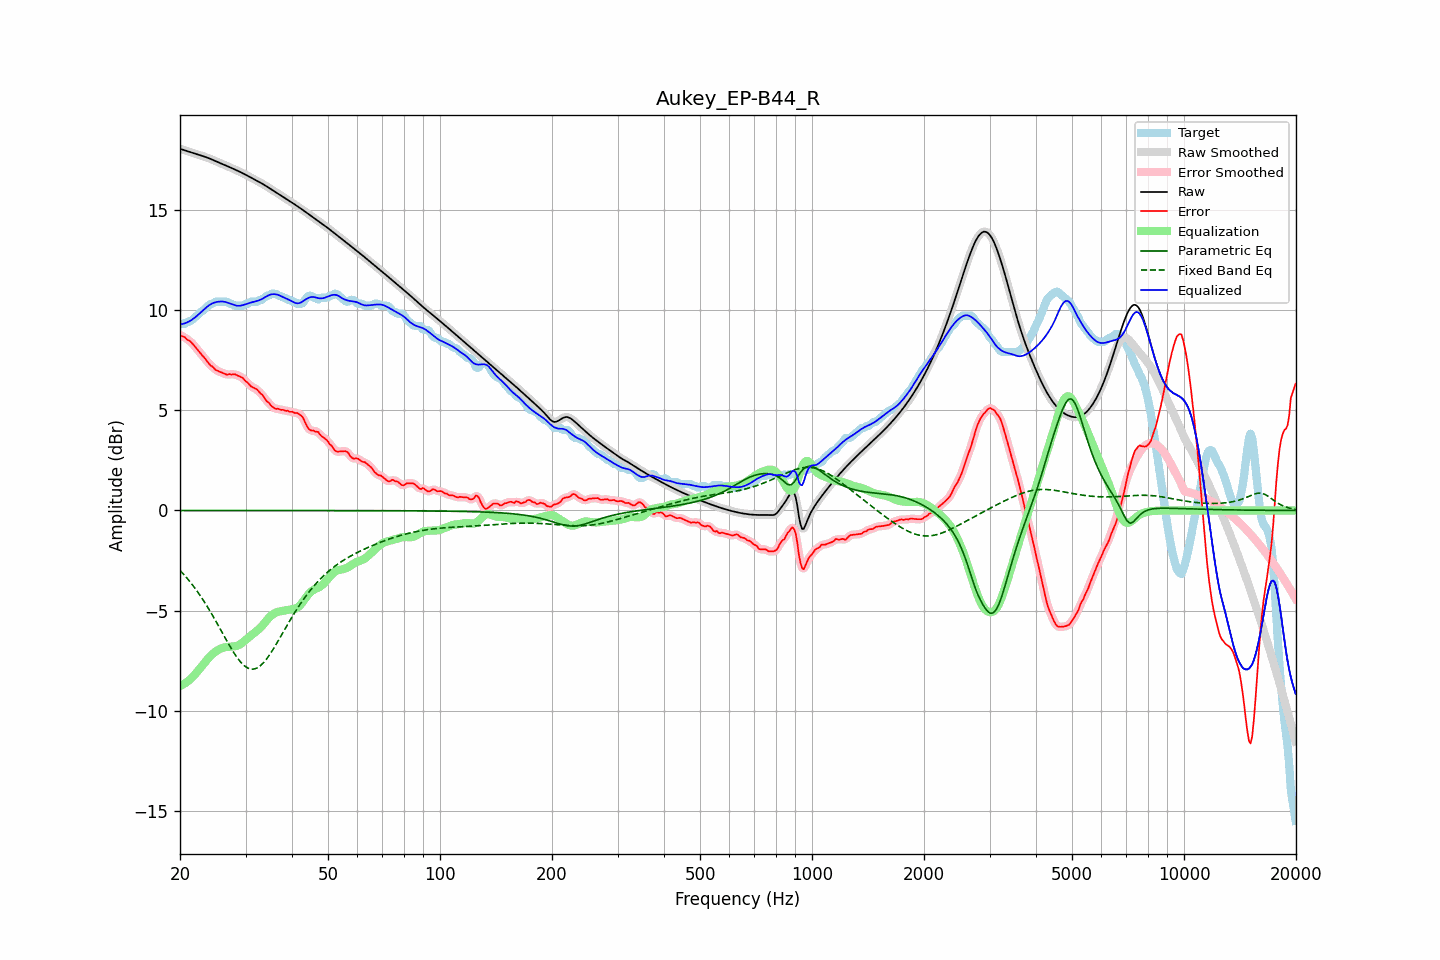

Source data for this figure (header and first rows):
frequency, raw, error, smoothed, error_smoothed, equalization, parametric_eq, fixed_band_eq, equalized_raw, equalized_smoothed, target
20.00, 18.04, 8.76, 18.04, 8.76, -8.76, -0.00, -2.99, 9.28, 9.28, 9.28
20.20, 18.01, 8.70, 18.01, 8.71, -8.72, -0.00, -3.07, 9.29, 9.29, 9.31
20.40, 17.99, 8.67, 17.99, 8.67, -8.67, -0.00, -3.16, 9.31, 9.31, 9.31
20.61, 17.96, 8.65, 17.96, 8.62, -8.63, -0.00, -3.25, 9.33, 9.33, 9.31
20.81, 17.93, 8.55, 17.93, 8.57, -8.57, -0.00, -3.34, 9.36, 9.36, 9.38
21.02, 17.91, 8.50, 17.91, 8.51, -8.51, -0.00, -3.44, 9.40, 9.40, 9.41
21.23, 17.88, 8.47, 17.88, 8.45, -8.44, -0.00, -3.53, 9.44, 9.44, 9.42
21.44, 17.86, 8.39, 17.86, 8.39, -8.37, -0.00, -3.63, 9.49, 9.49, 9.47
21.66, 17.83, 8.30, 17.83, 8.30, -8.29, -0.00, -3.74, 9.54, 9.54, 9.53
21.87, 17.81, 8.21, 17.81, 8.21, -8.20, -0.00, -3.84, 9.61, 9.61, 9.60
22.09, 17.78, 8.11, 17.78, 8.11, -8.11, -0.00, -3.95, 9.67, 9.67, 9.68
22.31, 17.76, 8.01, 17.76, 8.01, -8.02, -0.00, -4.06, 9.74, 9.74, 9.75
22.54, 17.73, 7.91, 17.73, 7.91, -7.92, -0.00, -4.18, 9.81, 9.81, 9.82
22.76, 17.70, 7.81, 17.71, 7.81, -7.82, -0.00, -4.30, 9.89, 9.89, 9.90
22.99, 17.68, 7.72, 17.68, 7.72, -7.72, -0.00, -4.42, 9.96, 9.96, 9.96
23.22, 17.65, 7.64, 17.65, 7.63, -7.62, -0.00, -4.54, 10.04, 10.04, 10.02
23.45, 17.63, 7.53, 17.63, 7.53, -7.52, -0.00, -4.67, 10.11, 10.11, 10.10
23.69, 17.60, 7.42, 17.60, 7.42, -7.43, -0.00, -4.80, 10.17, 10.17, 10.17
23.92, 17.57, 7.33, 17.57, 7.33, -7.34, -0.00, -4.93, 10.23, 10.23, 10.24
24.16, 17.53, 7.23, 17.53, 7.25, -7.25, -0.00, -5.06, 10.28, 10.28, 10.30
24.40, 17.50, 7.19, 17.50, 7.17, -7.18, -0.00, -5.20, 10.32, 10.32, 10.31
24.65, 17.46, 7.12, 17.46, 7.10, -7.11, -0.00, -5.34, 10.36, 10.36, 10.35
24.89, 17.43, 7.02, 17.43, 7.04, -7.04, -0.00, -5.48, 10.38, 10.38, 10.41
25.14, 17.39, 6.98, 17.39, 6.98, -6.99, -0.00, -5.62, 10.40, 10.40, 10.41
25.39, 17.36, 6.95, 17.36, 6.94, -6.94, -0.00, -5.76, 10.42, 10.42, 10.41
25.65, 17.32, 6.91, 17.32, 6.91, -6.90, -0.00, -5.91, 10.42, 10.42, 10.41
25.91, 17.29, 6.88, 17.29, 6.88, -6.87, -0.00, -6.05, 10.42, 10.42, 10.41
26.16, 17.26, 6.84, 17.26, 6.84, -6.84, -0.00, -6.20, 10.42, 10.42, 10.41
26.43, 17.22, 6.81, 17.22, 6.81, -6.82, -0.00, -6.34, 10.40, 10.40, 10.41
26.69, 17.19, 6.78, 17.19, 6.79, -6.81, -0.00, -6.48, 10.38, 10.38, 10.41
26.96, 17.15, 6.78, 17.15, 6.78, -6.80, -0.00, -6.63, 10.35, 10.35, 10.37
27.23, 17.12, 6.81, 17.12, 6.78, -6.79, -0.00, -6.76, 10.33, 10.33, 10.31
27.50, 17.08, 6.77, 17.08, 6.79, -6.79, -0.00, -6.90, 10.30, 10.30, 10.31
27.77, 17.05, 6.79, 17.05, 6.79, -6.78, -0.00, -7.03, 10.27, 10.27, 10.26
28.05, 17.01, 6.80, 17.01, 6.78, -6.77, -0.00, -7.16, 10.24, 10.24, 10.21
28.33, 16.97, 6.76, 16.98, 6.77, -6.76, -0.00, -7.27, 10.22, 10.22, 10.21
28.62, 16.94, 6.73, 16.94, 6.73, -6.73, -0.00, -7.39, 10.21, 10.21, 10.21
28.90, 16.90, 6.69, 16.90, 6.69, -6.69, -0.00, -7.49, 10.21, 10.21, 10.21
29.19, 16.86, 6.65, 16.86, 6.65, -6.64, -0.00, -7.59, 10.22, 10.22, 10.21
29.48, 16.82, 6.61, 16.82, 6.59, -6.58, -0.00, -7.67, 10.24, 10.24, 10.21
29.78, 16.78, 6.52, 16.78, 6.52, -6.51, -0.00, -7.74, 10.27, 10.27, 10.26
30.08, 16.74, 6.43, 16.74, 6.45, -6.45, -0.00, -7.80, 10.29, 10.29, 10.31
30.38, 16.70, 6.38, 16.70, 6.36, -6.38, -0.00, -7.85, 10.32, 10.32, 10.31
30.68, 16.65, 6.30, 16.65, 6.29, -6.31, -0.00, -7.88, 10.34, 10.34, 10.36
30.99, 16.61, 6.20, 16.61, 6.22, -6.24, -0.00, -7.91, 10.37, 10.37, 10.41
31.30, 16.57, 6.16, 16.57, 6.16, -6.18, -0.00, -7.91, 10.39, 10.39, 10.41
31.61, 16.53, 6.12, 16.53, 6.12, -6.12, -0.00, -7.91, 10.41, 10.41, 10.41
31.93, 16.48, 6.07, 16.48, 6.08, -6.06, -0.00, -7.88, 10.43, 10.43, 10.41
32.24, 16.44, 6.03, 16.44, 6.01, -5.99, -0.00, -7.85, 10.45, 10.45, 10.41
32.57, 16.40, 5.93, 16.40, 5.94, -5.92, -0.00, -7.80, 10.47, 10.47, 10.46
32.89, 16.35, 5.84, 16.35, 5.86, -5.85, -0.00, -7.74, 10.51, 10.51, 10.51
33.22, 16.31, 5.79, 16.31, 5.77, -5.76, -0.00, -7.67, 10.55, 10.55, 10.52
33.55, 16.26, 5.68, 16.26, 5.67, -5.67, -0.00, -7.59, 10.59, 10.59, 10.58
33.89, 16.21, 5.56, 16.21, 5.57, -5.57, -0.00, -7.49, 10.64, 10.64, 10.65
34.23, 16.16, 5.45, 16.16, 5.47, -5.47, -0.00, -7.39, 10.69, 10.69, 10.71
34.57, 16.11, 5.40, 16.11, 5.38, -5.38, -0.00, -7.28, 10.73, 10.73, 10.71
34.92, 16.06, 5.30, 16.06, 5.29, -5.30, -0.00, -7.16, 10.76, 10.76, 10.75
35.27, 16.01, 5.19, 16.01, 5.21, -5.22, -0.00, -7.04, 10.78, 10.78, 10.81
35.62, 15.96, 5.14, 15.96, 5.14, -5.16, -0.00, -6.91, 10.79, 10.79, 10.81
35.97, 15.91, 5.09, 15.91, 5.10, -5.12, -0.00, -6.78, 10.79, 10.79, 10.81
... 635 more rows
